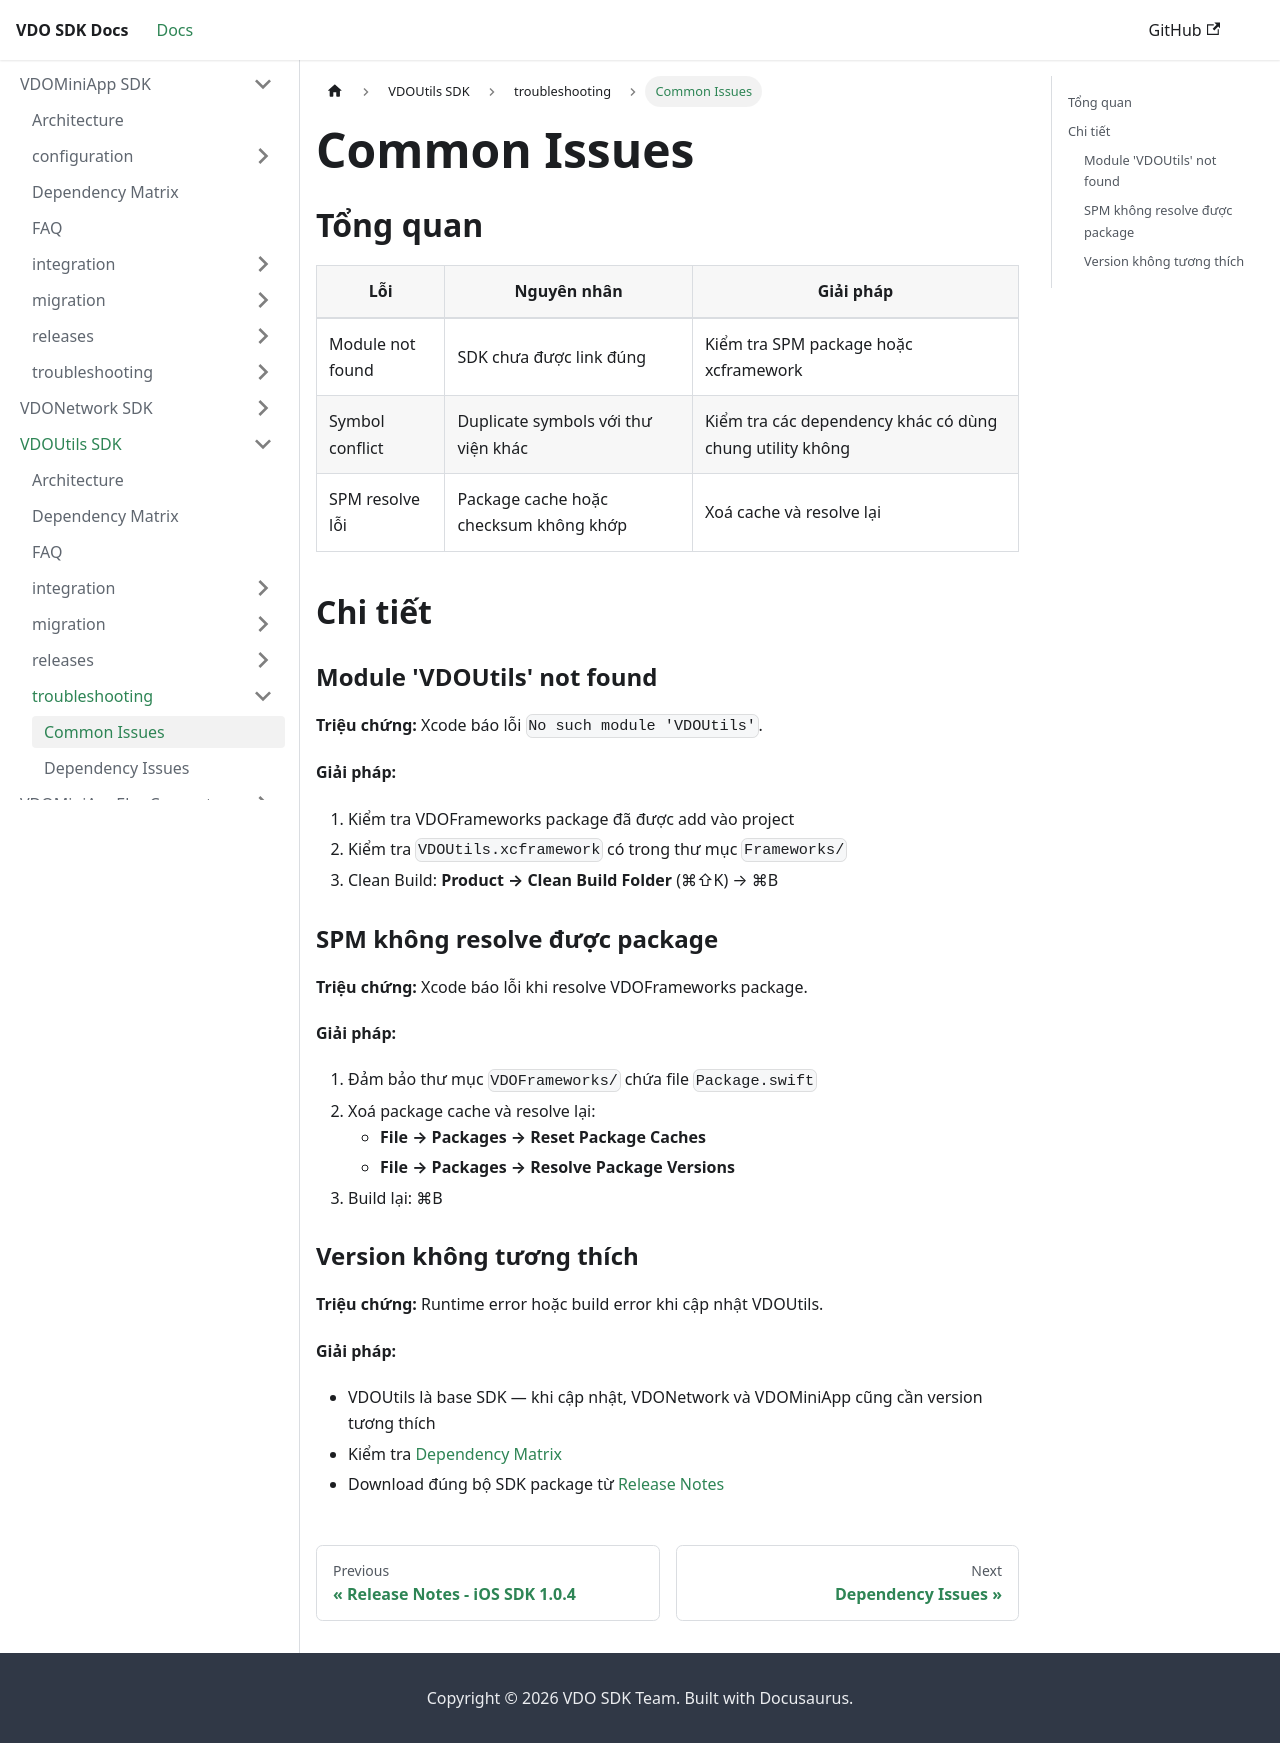

repository: app-platform-vf/mobile-sdk-docs · page: VDOUtils/troubleshooting/common-issues.html · generator: docusaurus

# Common Issues

## Tổng quan

| Lỗi | Nguyên nhân | Giải pháp |
|------|-------------|-----------|
| Module not found | SDK chưa được link đúng | Kiểm tra SPM package hoặc xcframework |
| Symbol conflict | Duplicate symbols với thư viện khác | Kiểm tra các dependency khác có dùng chung utility không |
| SPM resolve lỗi | Package cache hoặc checksum không khớp | Xoá cache và resolve lại |

## Chi tiết

### Module 'VDOUtils' not found

**Triệu chứng:** Xcode báo lỗi `No such module 'VDOUtils'`.

**Giải pháp:**
1. Kiểm tra VDOFrameworks package đã được add vào project
2. Kiểm tra `VDOUtils.xcframework` có trong thư mục `Frameworks/`
3. Clean Build: **Product → Clean Build Folder** (⌘⇧K) → ⌘B

### SPM không resolve được package

**Triệu chứng:** Xcode báo lỗi khi resolve VDOFrameworks package.

**Giải pháp:**
1. Đảm bảo thư mục `VDOFrameworks/` chứa file `Package.swift`
2. Xoá package cache và resolve lại:
   - **File → Packages → Reset Package Caches**
   - **File → Packages → Resolve Package Versions**
3. Build lại: ⌘B

### Version không tương thích

**Triệu chứng:** Runtime error hoặc build error khi cập nhật VDOUtils.

**Giải pháp:**
- VDOUtils là base SDK — khi cập nhật, VDONetwork và VDOMiniApp cũng cần version tương thích
- Kiểm tra [Dependency Matrix](../dependency-matrix.md)
- Download đúng bộ SDK package từ [Release Notes](../releases/ios/index.md)
